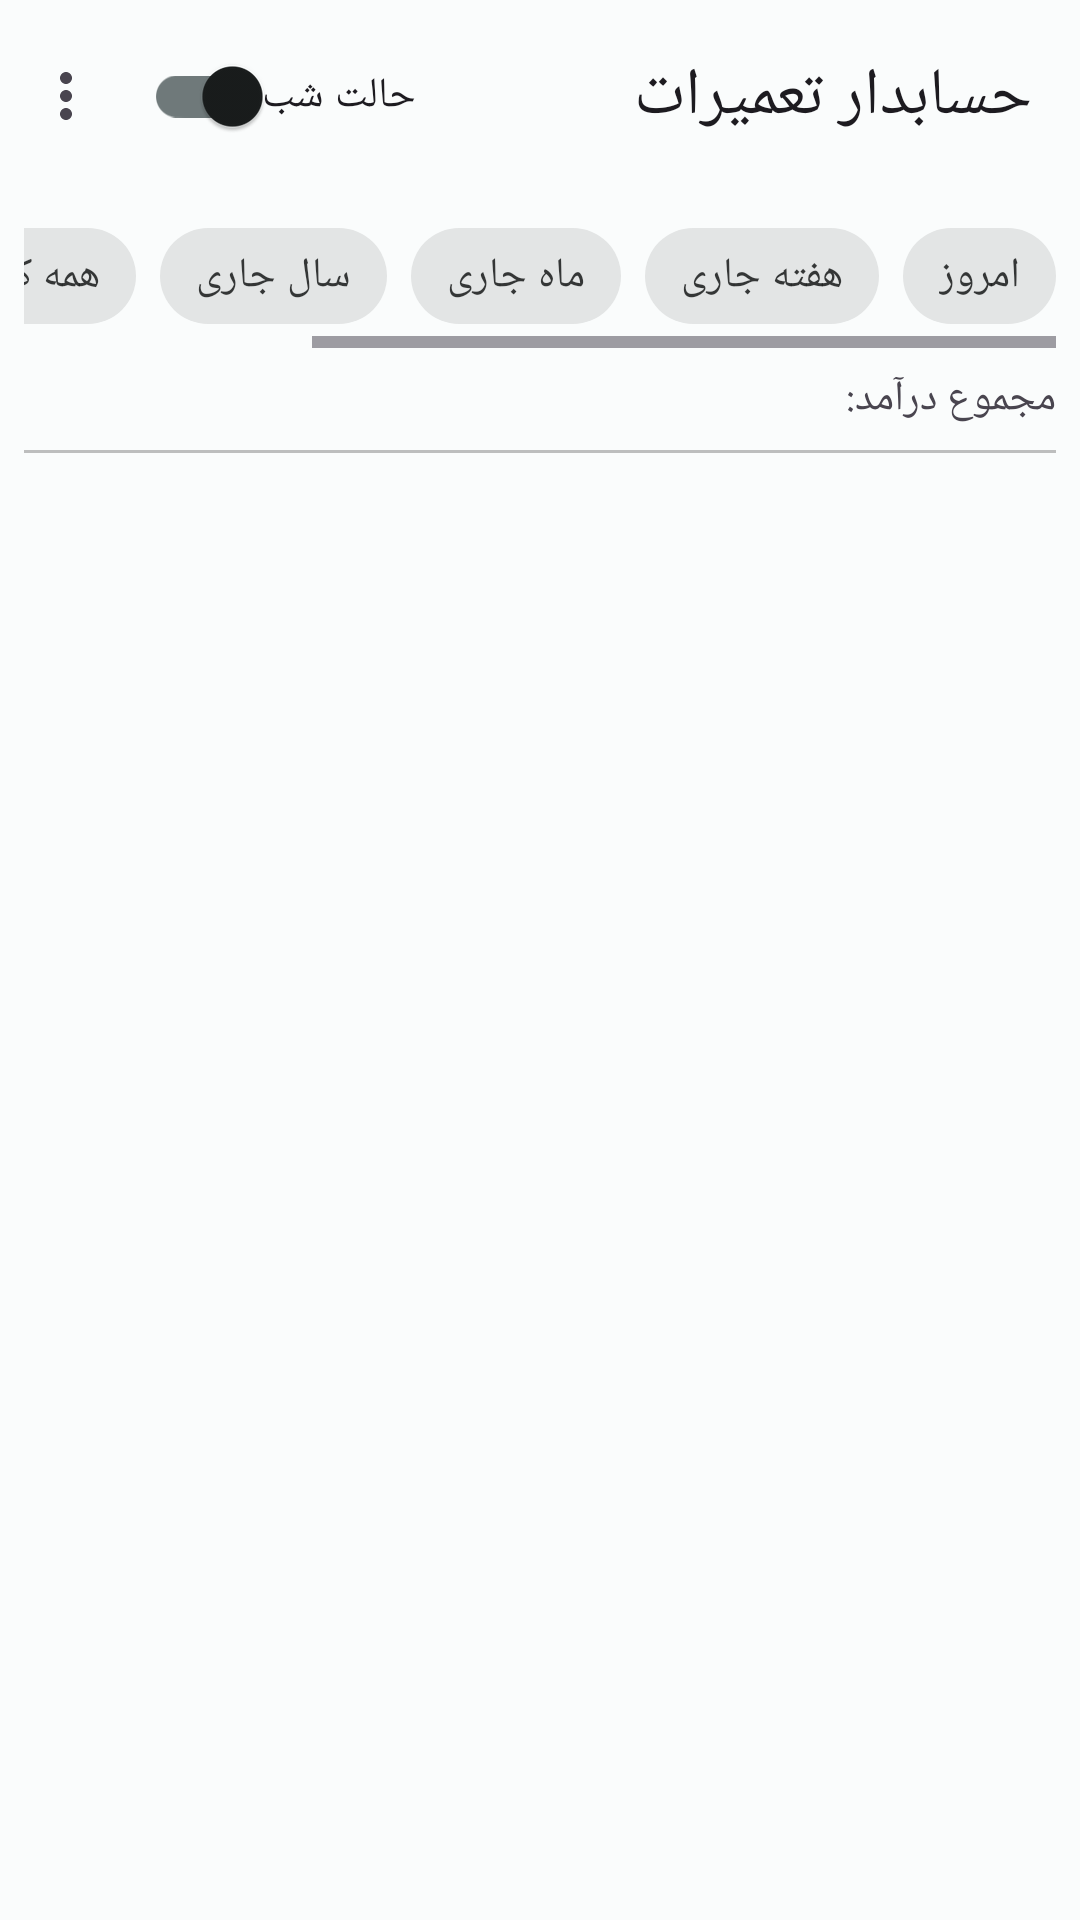

Layout XML and referenced resources for this Android screen:
<!-- AndroidManifest.xml: application theme AppTheme -->
<!-- res/layout/fragment_main.xml -->
<?xml version="1.0" encoding="utf-8"?>
<androidx.coordinatorlayout.widget.CoordinatorLayout xmlns:android="http://schemas.android.com/apk/res/android"
    xmlns:app="http://schemas.android.com/apk/res-auto"
    xmlns:tools="http://schemas.android.com/tools"
    android:layout_width="match_parent"
    android:layout_height="match_parent"
    android:layoutDirection="rtl"
    android:orientation="vertical"
    tools:context=".view.fragment.MainFragment">

    <com.google.android.material.appbar.AppBarLayout
        android:layout_width="match_parent"
        android:layout_height="?attr/actionBarSize">

        <com.google.android.material.appbar.MaterialToolbar
            android:id="@+id/toolbar"
            android:layout_width="match_parent"
            android:layout_height="match_parent"
            app:menu="@menu/main_top"
            app:title="@string/app_name">

            <com.google.android.material.switchmaterial.SwitchMaterial
                android:id="@+id/switch_night"
                android:layout_width="wrap_content"
                android:layout_height="wrap_content"
                android:layout_gravity="end"
                android:layout_margin="8dp"
                android:text="حالت شب" />
        </com.google.android.material.appbar.MaterialToolbar>


    </com.google.android.material.appbar.AppBarLayout>

    <androidx.core.widget.NestedScrollView
        android:layout_width="match_parent"
        android:layout_height="wrap_content"
        app:layout_behavior="@string/appbar_scrolling_view_behavior">

        <LinearLayout
            android:layout_width="match_parent"
            android:layout_height="wrap_content"
            android:layout_marginStart="8dp"
            android:layout_marginTop="4dp"
            android:layout_marginEnd="8dp"
            android:orientation="vertical">

            
            <HorizontalScrollView
                android:layout_width="match_parent"
                android:layout_height="wrap_content">

                <com.google.android.material.chip.ChipGroup
                    android:id="@+id/chip_group"
                    style="@style/Widget.MaterialComponents.ChipGroup"
                    android:layout_width="match_parent"
                    android:layout_height="wrap_content"
                    app:selectionRequired="true"
                    app:singleLine="true"
                    app:singleSelection="true">

                    <com.google.android.material.chip.Chip
                        android:id="@+id/chip_this_day"
                        style="@style/Widget.MaterialComponents.Chip.Choice"
                        android:layout_width="wrap_content"
                        android:layout_height="wrap_content"
                        android:text="امروز" />

                    <com.google.android.material.chip.Chip
                        android:id="@+id/chip_this_week"
                        style="@style/Widget.MaterialComponents.Chip.Choice"
                        android:layout_width="wrap_content"
                        android:layout_height="wrap_content"
                        android:text="هفته جاری" />

                    <com.google.android.material.chip.Chip
                        android:id="@+id/chip_this_month"
                        style="@style/Widget.MaterialComponents.Chip.Choice"
                        android:layout_width="wrap_content"
                        android:layout_height="wrap_content"
                        android:text="ماه جاری"
                        tools:checked="true" />

                    <com.google.android.material.chip.Chip
                        android:id="@+id/chip_this_year"
                        style="@style/Widget.MaterialComponents.Chip.Choice"
                        android:layout_width="wrap_content"
                        android:layout_height="wrap_content"
                        android:text="سال جاری" />

                    <com.google.android.material.chip.Chip
                        android:id="@+id/chip_all"
                        style="@style/Widget.MaterialComponents.Chip.Choice"
                        android:layout_width="wrap_content"
                        android:layout_height="wrap_content"
                        android:text="همه کارها" />

                    <com.google.android.material.chip.Chip
                        android:id="@+id/chip_select_date"
                        style="@style/Widget.MaterialComponents.Chip.Choice"
                        android:layout_width="wrap_content"
                        android:layout_height="wrap_content"
                        android:text="انتخاب تاریخ" />

                </com.google.android.material.chip.ChipGroup>
            </HorizontalScrollView>

            <TextView
                android:id="@+id/tv_totalIncome_main"
                android:layout_width="match_parent"
                android:layout_height="34dp"
                android:fontFamily="@font/irsns"
                android:gravity="center_vertical"
                android:text="مجموع درآمد: " />

            <View
                android:layout_width="match_parent"
                android:layout_height="1dp"
                android:layout_marginBottom="4dp"
                android:background="#7f7f7f7f" />


            
            <androidx.recyclerview.widget.RecyclerView
                android:id="@+id/recy_items"
                android:layout_width="match_parent"
                android:layout_height="match_parent"
                android:paddingBottom="84dp"
                android:scrollbarSize="2dp"
                android:scrollbarStyle="insideOverlay"
                android:scrollbars="vertical"
                tools:itemCount="15"
                tools:listitem="@layout/list_item" />
        </LinearLayout>

    </androidx.core.widget.NestedScrollView>

    

</androidx.coordinatorlayout.widget.CoordinatorLayout>
<!-- res/layout/list_item.xml (included above) -->
<?xml version="1.0" encoding="utf-8"?>
<com.google.android.material.card.MaterialCardView xmlns:android="http://schemas.android.com/apk/res/android"
    xmlns:app="http://schemas.android.com/apk/res-auto"
    xmlns:tools="http://schemas.android.com/tools"
    android:id="@+id/root_item"
    android:layout_width="match_parent"
    android:layout_height="wrap_content"
    android:layout_marginBottom="2dp"
    app:cardBackgroundColor="?colorControlHighlight">

    <LinearLayout
        android:orientation="vertical"
        android:gravity="center_vertical"
        android:layout_width="match_parent"
        android:layout_height="wrap_content">

        <TextView
            android:id="@+id/tv_title_item"
            android:layout_width="match_parent"
            android:layout_height="wrap_content"
            android:ellipsize="end"
            android:gravity="center"
            android:layout_margin="1dp"
            android:lines="1"
            android:textSize="18sp"
            android:fontFamily="@font/irsns_b"
            android:marqueeRepeatLimit="marquee_forever"
            android:textAppearance="?attr/textAppearanceTitleMedium"
            android:textColor="#0277BD"
            android:textDirection="rtl"
            tools:text="سوکت شارژ نوکیا 106 " />

        <TextView
            android:id="@+id/tv_income_item"
            android:layout_width="match_parent"
            android:gravity="center"
            android:layout_height="wrap_content"
            android:fontFamily="@font/irsns_m"
           android:layout_margin="1dp"
            android:textAppearance="?attr/textAppearanceTitleMedium"
            android:textColor="#2E7D32"
            tools:text="خورده ای تومان" />

        <TextView
            android:id="@+id/tv_date_item"
            android:layout_width="match_parent"
            android:gravity="end"
            android:layout_height="wrap_content"
            android:layout_marginTop="-4dp"
            android:layout_marginBottom="1dp"
            android:layout_marginEnd="2dp"
            android:layout_marginStart="2dp"
            android:textSize="12sp"
            android:textAppearance="?attr/textAppearanceTitleSmall"
            android:fontFamily="@font/irsns_ul"
            tools:text="چهارشنبه 28 دی 1400" />


    </LinearLayout>

</com.google.android.material.card.MaterialCardView>
<!-- resources referenced by this layout -->
<resources>
  <string name="app_name">حسابدار تعمیرات</string>
  <color name="md_theme_light_primary">#00696F</color>
  <color name="md_theme_light_onPrimary">#FFFFFF</color>
  <color name="md_theme_light_primaryContainer">#6FF6FF</color>
  <color name="md_theme_light_onPrimaryContainer">#002022</color>
  <color name="md_theme_light_secondary">#4A6364</color>
  <color name="md_theme_light_onSecondary">#FFFFFF</color>
  <color name="md_theme_light_secondaryContainer">#CCE8EA</color>
  <color name="md_theme_light_onSecondaryContainer">#051F21</color>
  <color name="md_theme_light_tertiary">#4F5F7D</color>
  <color name="md_theme_light_onTertiary">#FFFFFF</color>
  <color name="md_theme_light_tertiaryContainer">#D5E3FF</color>
  <color name="md_theme_light_onTertiaryContainer">#081B36</color>
  <color name="md_theme_light_error">#BA1B1B</color>
  <color name="md_theme_light_errorContainer">#FFDAD4</color>
  <color name="md_theme_light_onError">#FFFFFF</color>
  <color name="md_theme_light_onErrorContainer">#410001</color>
  <color name="md_theme_light_background">#FAFCFC</color>
  <color name="md_theme_light_onBackground">#191C1C</color>
  <color name="md_theme_light_surface">#FAFCFC</color>
  <color name="md_theme_light_onSurface">#191C1C</color>
  <color name="md_theme_light_surfaceVariant">#DAE4E4</color>
  <color name="md_theme_light_onSurfaceVariant">#3F494A</color>
  <color name="md_theme_light_outline">#6F797A</color>
  <color name="md_theme_light_inverseOnSurface">#EFF1F1</color>
  <color name="md_theme_light_inverseSurface">#2E3131</color>
  <color name="md_theme_light_primaryInverse">#4CD9E2</color>
  <style name="customNumberPicker">
          
          //<item name="android:textColorPrimary">@color/md_theme_light_primary</item>
  
          
          <item name="colorControlNormal">@color/md_theme_light_tertiary</item>
          <item name="backgroundColor">@color/md_theme_light_surface</item>
  
      </style>
</resources>
